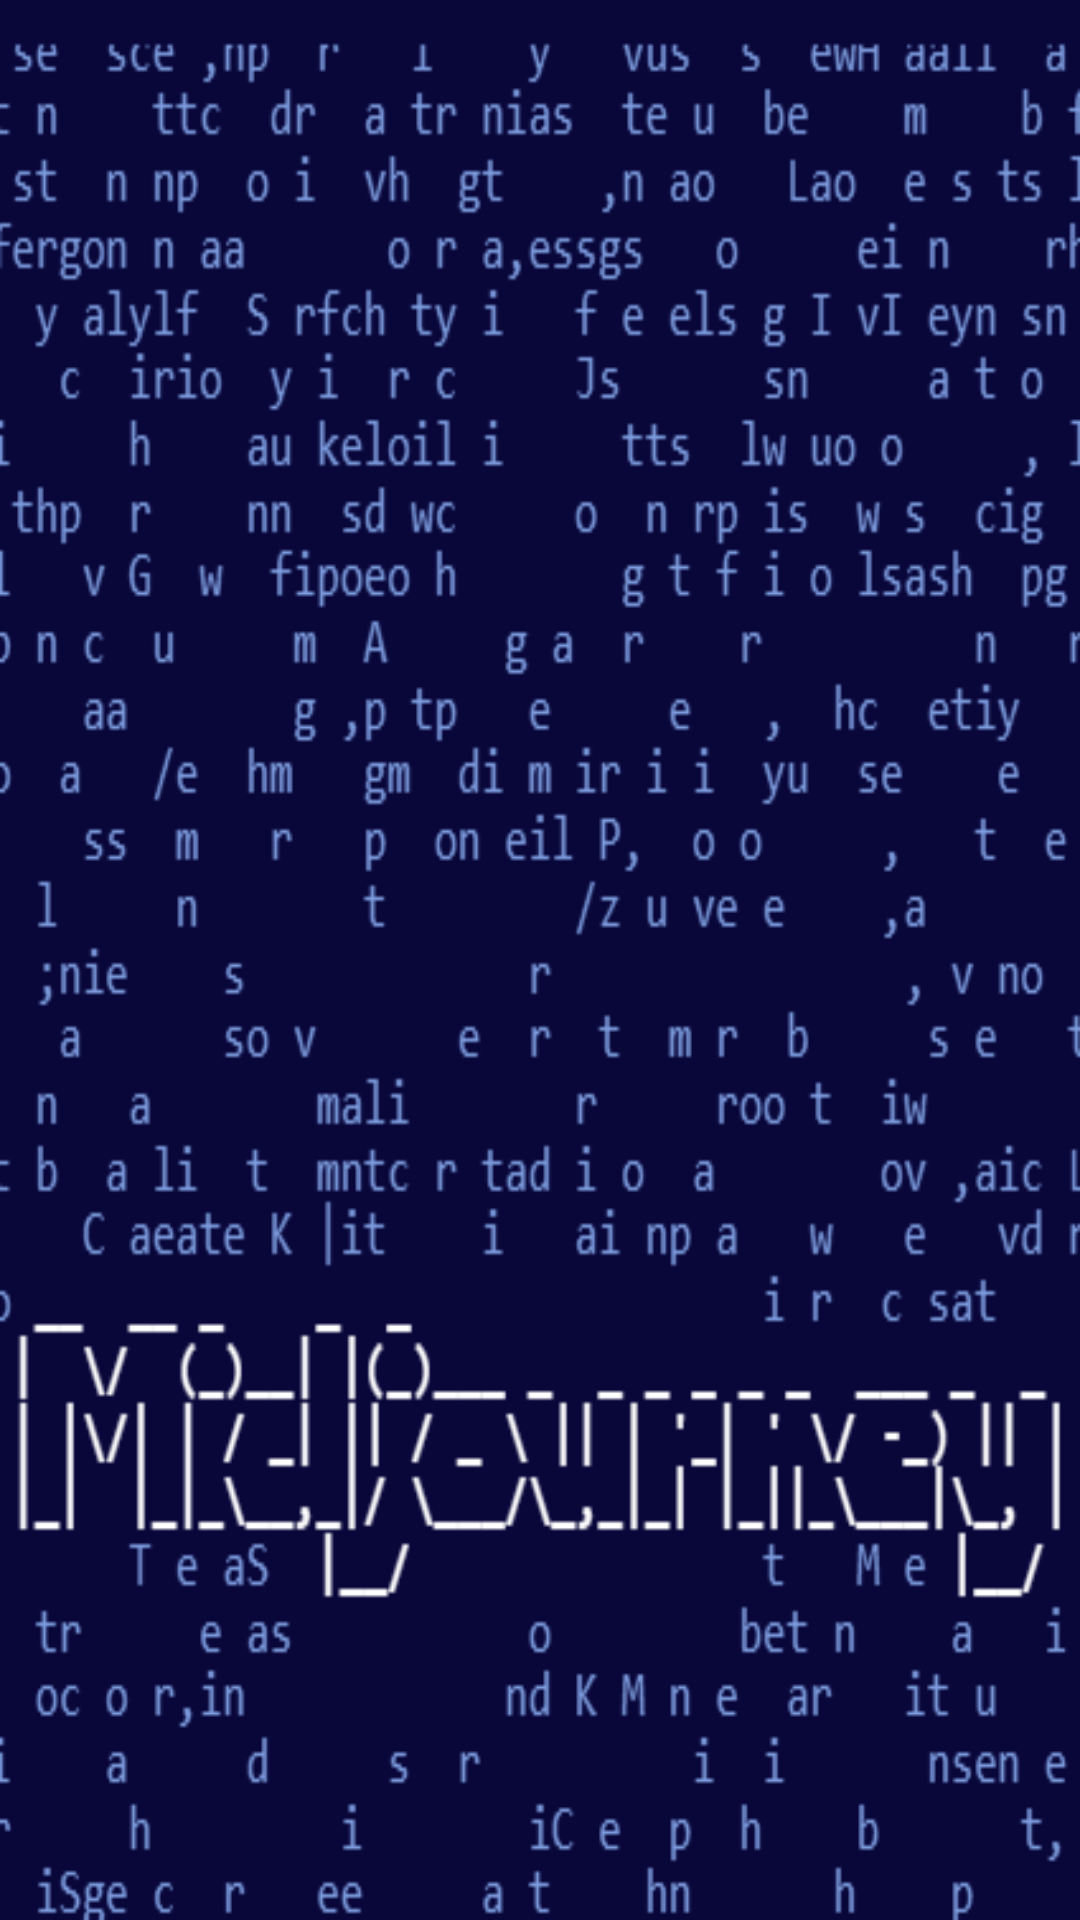

Reconstruct the res/layout file that produces this screen, plus the resources it refers to.
<!-- AndroidManifest.xml: application theme Theme.UiDesignWallpapers -->
<!-- res/layout/activity_splashscreen.xml -->
<?xml version="1.0" encoding="utf-8"?>
<LinearLayout xmlns:android="http://schemas.android.com/apk/res/android"
    xmlns:app="http://schemas.android.com/apk/res-auto"
    xmlns:tools="http://schemas.android.com/tools"
    android:layout_width="match_parent"
    android:background="@drawable/splashscreen"
    android:layout_height="match_parent"
    tools:context=".Splashscreen">



</LinearLayout>
<!-- resources referenced by this layout -->
<resources>
  <!-- drawable splashscreen: png bitmap (drawable, 34930 bytes) -->
  <style name="Theme.UiDesignWallpapers" parent="Theme.MaterialComponents.DayNight.DarkActionBar">
          
          <item name="colorPrimary">@color/purple_500</item>
          <item name="colorPrimaryVariant">@color/purple_700</item>
          <item name="colorOnPrimary">@color/white</item>
          
          <item name="colorSecondary">@color/teal_200</item>
          <item name="colorSecondaryVariant">@color/teal_700</item>
          <item name="colorOnSecondary">@color/black</item>
          
          <item name="android:statusBarColor">?attr/colorPrimaryVariant</item>
          
      </style>
  <!-- not gathered from this repository: default colours our renderer supplied (Android Studio template values) -->
  <color name="purple_500">#FF6200EE</color>
  <color name="purple_700">#FF3700B3</color>
  <color name="teal_200">#FF03DAC5</color>
  <color name="teal_700">#FF018786</color>
  <color name="black">#FF000000</color>
  <color name="white">#FFFFFFFF</color>
</resources>
